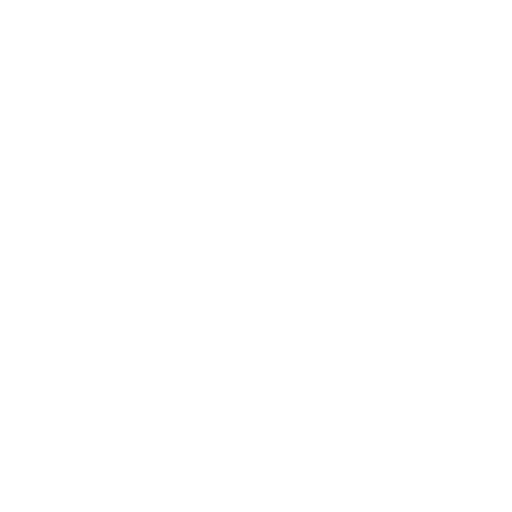
t = 0.00 s
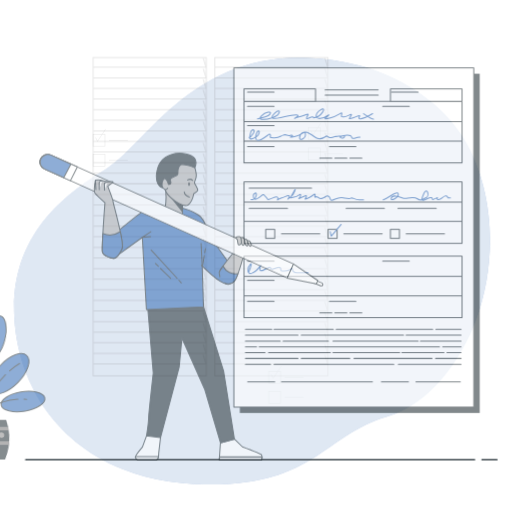
t = 1.27 s
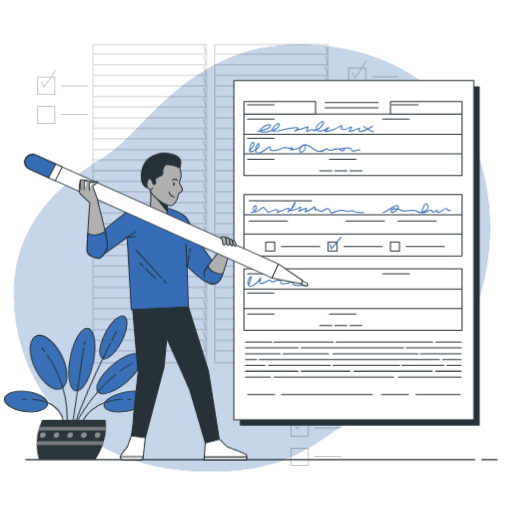
t = 2.03 s
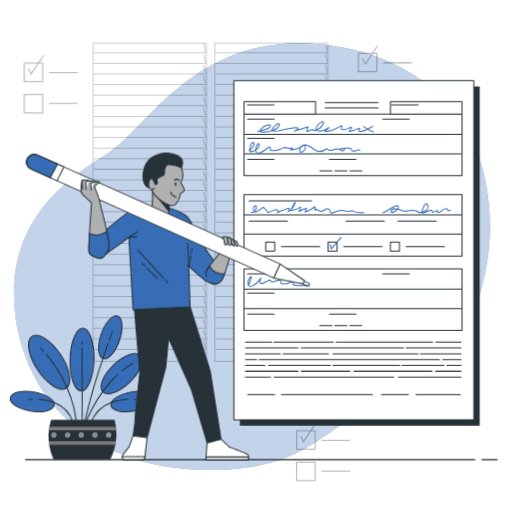
t = 3.56 s
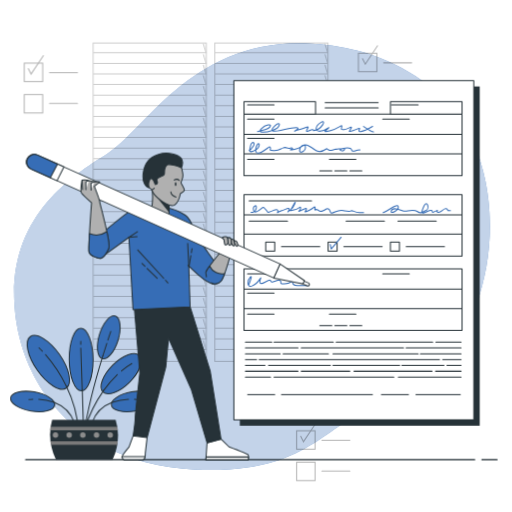
t = 4.58 s
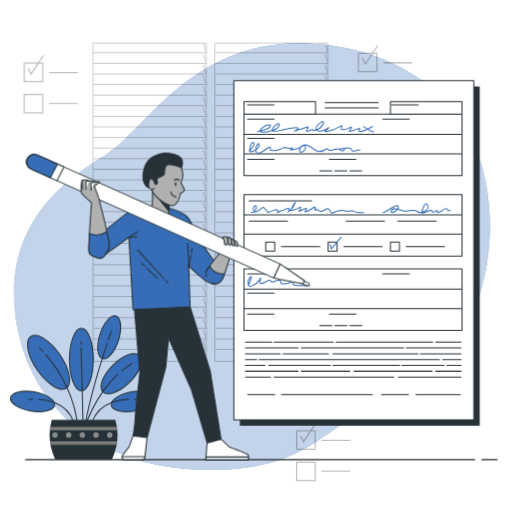
t = 5.60 s

The animated SVG that drew these frames (rendered in a browser with its animation timeline set to each time). Animation: 5 CSS @keyframes rules; one cycle of 5.60 s.

<svg class="animated" id="freepik_stories-fill-out" xmlns="http://www.w3.org/2000/svg" viewBox="0 0 500 500" version="1.1" xmlns:xlink="http://www.w3.org/1999/xlink" xmlns:svgjs="http://svgjs.com/svgjs"><style>svg#freepik_stories-fill-out:not(.animated) .animable {opacity: 0;}svg#freepik_stories-fill-out.animated #freepik--background-simple--inject-6 {animation: 3.2s 1 forwards cubic-bezier(.36,-0.01,.5,1.38) slideUp;animation-delay: 0s;}svg#freepik_stories-fill-out.animated #freepik--Graphics--inject-6 {animation: 2.7s 1 forwards cubic-bezier(.36,-0.01,.5,1.38) zoomIn;animation-delay: 0.5s;opacity: 0}svg#freepik_stories-fill-out.animated #freepik--Floor--inject-6 {animation: 1s 1 forwards cubic-bezier(.36,-0.01,.5,1.38) zoomIn;animation-delay: 0s;}svg#freepik_stories-fill-out.animated #freepik--Plant--inject-6 {animation: 5.1s 1 forwards cubic-bezier(.36,-0.01,.5,1.38) lightSpeedLeft;animation-delay: 0s;}svg#freepik_stories-fill-out.animated #freepik--Page--inject-6 {animation: 3.0s 1 forwards cubic-bezier(.36,-0.01,.5,1.38) slideDown;animation-delay: 0s;}svg#freepik_stories-fill-out.animated #freepik--Character--inject-6 {animation: 2.1s 1 forwards cubic-bezier(.36,-0.01,.5,1.38) slideRight;animation-delay: 0.4s;opacity: 0}            @keyframes slideUp {                0% {                    opacity: 0;                    transform: translateY(30px);                }                100% {                    opacity: 1;                    transform: inherit;                }            }                    @keyframes zoomIn {                0% {                    opacity: 0;                    transform: scale(0.5);                }                100% {                    opacity: 1;                    transform: scale(1);                }            }                    @keyframes lightSpeedLeft {              from {                transform: translate3d(-50%, 0, 0) skewX(20deg);                opacity: 0;              }              60% {                transform: skewX(-10deg);                opacity: 1;              }              80% {                transform: skewX(2deg);              }              to {                opacity: 1;                transform: translate3d(0, 0, 0);              }            }                    @keyframes slideDown {                0% {                    opacity: 0;                    transform: translateY(-30px);                }                100% {                    opacity: 1;                    transform: translateY(0);                }            }                    @keyframes slideRight {                0% {                    opacity: 0;                    transform: translateX(30px);                }                100% {                    opacity: 1;                    transform: translateX(0);                }            }        </style><g id="freepik--background-simple--inject-6" class="animable" style="transform-origin: 246.144px 250.431px;"><path d="M464.86,297.93c-14.73,39.43-44.81,82.11-87.14,94.75-64,19.1-71.6,70.65-186.16,65.87A231.55,231.55,0,0,1,142,451.29a194.41,194.41,0,0,1-23.29-7.75C51.8,416.43,16.89,356.77,14,294.35c-3.82-82.11,53.46-121.24,90.69-144.15S186.79,38.49,299.44,42.31a224.06,224.06,0,0,1,50.92,7.44c37.91,10.26,76.44,33,98.84,66.12q2.52,3.73,4.82,7.64C484,174.36,484.93,244.17,464.86,297.93Z" style="fill: rgb(54, 109, 182); transform-origin: 246.144px 250.526px;" id="elg6g3nqxhhhb" class="animable"></path><g id="elrumcu9jsm"><path d="M464.86,297.93c-14.73,39.43-44.81,82.11-87.14,94.75-64,19.1-71.6,70.65-186.16,65.87A231.55,231.55,0,0,1,142,451.29a194.41,194.41,0,0,1-23.29-7.75C51.8,416.43,16.89,356.77,14,294.35c-3.82-82.11,53.46-121.24,90.69-144.15S186.79,38.49,299.44,42.31a224.06,224.06,0,0,1,50.92,7.44c37.91,10.26,76.44,33,98.84,66.12q2.52,3.73,4.82,7.64C484,174.36,484.93,244.17,464.86,297.93Z" style="fill: rgb(255, 255, 255); opacity: 0.7; transform-origin: 246.144px 250.526px;" class="animable"></path></g><g id="elkkhcewhi9bn"><g style="opacity: 0.2; transform-origin: 146.24px 197.43px;" class="animable"><rect x="91" y="42" width="110.48" height="310.86" style="fill: none; stroke: rgb(0, 0, 0); stroke-linecap: round; stroke-miterlimit: 10; transform-origin: 146.24px 197.43px;" id="eltitjuygrs6g" class="animable"></rect><polyline points="91.59 51.45 201.26 51.45 198.68 42.91" style="fill: none; stroke: rgb(0, 0, 0); stroke-linecap: round; stroke-miterlimit: 10; transform-origin: 146.425px 47.18px;" id="el6m8hpykkuzs" class="animable"></polyline><polyline points="91.59 61.8 201.26 61.8 198.68 53.26" style="fill: none; stroke: rgb(0, 0, 0); stroke-linecap: round; stroke-miterlimit: 10; transform-origin: 146.425px 57.53px;" id="elzd8zjs3qlu" class="animable"></polyline><polyline points="91.59 72.15 201.26 72.15 198.68 63.6" style="fill: none; stroke: rgb(0, 0, 0); stroke-linecap: round; stroke-miterlimit: 10; transform-origin: 146.425px 67.875px;" id="elof8caj6yk7l" class="animable"></polyline><polyline points="91.59 82.5 201.26 82.5 198.68 73.95" style="fill: none; stroke: rgb(0, 0, 0); stroke-linecap: round; stroke-miterlimit: 10; transform-origin: 146.425px 78.225px;" id="el20o6p1hr3ip" class="animable"></polyline><polyline points="91.59 92.85 201.26 92.85 198.68 84.3" style="fill: none; stroke: rgb(0, 0, 0); stroke-linecap: round; stroke-miterlimit: 10; transform-origin: 146.425px 88.575px;" id="eldskeeal6lxr" class="animable"></polyline><polyline points="91.59 103.2 201.26 103.2 198.68 94.65" style="fill: none; stroke: rgb(0, 0, 0); stroke-linecap: round; stroke-miterlimit: 10; transform-origin: 146.425px 98.925px;" id="elnwu0253tsyk" class="animable"></polyline><polyline points="91.59 113.55 201.26 113.55 198.68 105" style="fill: none; stroke: rgb(0, 0, 0); stroke-linecap: round; stroke-miterlimit: 10; transform-origin: 146.425px 109.275px;" id="elf215figaz3" class="animable"></polyline><polyline points="91.59 123.9 201.26 123.9 198.68 115.35" style="fill: none; stroke: rgb(0, 0, 0); stroke-linecap: round; stroke-miterlimit: 10; transform-origin: 146.425px 119.625px;" id="el4g18wfqqca4" class="animable"></polyline><polyline points="91.59 134.25 201.26 134.25 198.68 125.7" style="fill: none; stroke: rgb(0, 0, 0); stroke-linecap: round; stroke-miterlimit: 10; transform-origin: 146.425px 129.975px;" id="elymoh7jpzfs" class="animable"></polyline><polyline points="91.59 144.6 201.26 144.6 198.68 136.05" style="fill: none; stroke: rgb(0, 0, 0); stroke-linecap: round; stroke-miterlimit: 10; transform-origin: 146.425px 140.325px;" id="elbkk0u6sqg5o" class="animable"></polyline><polyline points="91.59 154.95 201.26 154.95 198.68 146.4" style="fill: none; stroke: rgb(0, 0, 0); stroke-linecap: round; stroke-miterlimit: 10; transform-origin: 146.425px 150.675px;" id="elepigkajcw0j" class="animable"></polyline><polyline points="91.59 165.3 201.26 165.3 198.68 156.75" style="fill: none; stroke: rgb(0, 0, 0); stroke-linecap: round; stroke-miterlimit: 10; transform-origin: 146.425px 161.025px;" id="ellrdtmbf4wys" class="animable"></polyline><polyline points="91.59 175.65 201.26 175.65 198.68 167.1" style="fill: none; stroke: rgb(0, 0, 0); stroke-linecap: round; stroke-miterlimit: 10; transform-origin: 146.425px 171.375px;" id="elainhty0kyah" class="animable"></polyline><polyline points="91.59 186 201.26 186 198.68 177.45" style="fill: none; stroke: rgb(0, 0, 0); stroke-linecap: round; stroke-miterlimit: 10; transform-origin: 146.425px 181.725px;" id="eldlbxeocqs4" class="animable"></polyline><polyline points="91.59 196.34 201.26 196.34 198.68 187.8" style="fill: none; stroke: rgb(0, 0, 0); stroke-linecap: round; stroke-miterlimit: 10; transform-origin: 146.425px 192.07px;" id="el5m2ue86hlt3" class="animable"></polyline><polyline points="91.59 206.69 201.26 206.69 198.68 198.15" style="fill: none; stroke: rgb(0, 0, 0); stroke-linecap: round; stroke-miterlimit: 10; transform-origin: 146.425px 202.42px;" id="el5fk74t6p5es" class="animable"></polyline><polyline points="91.59 217.04 201.26 217.04 198.68 208.5" style="fill: none; stroke: rgb(0, 0, 0); stroke-linecap: round; stroke-miterlimit: 10; transform-origin: 146.425px 212.77px;" id="elzd8gx4fuid" class="animable"></polyline><polyline points="91.59 227.39 201.26 227.39 198.68 218.85" style="fill: none; stroke: rgb(0, 0, 0); stroke-linecap: round; stroke-miterlimit: 10; transform-origin: 146.425px 223.12px;" id="eljh2b8ewult" class="animable"></polyline><polyline points="91.59 237.74 201.26 237.74 198.68 229.2" style="fill: none; stroke: rgb(0, 0, 0); stroke-linecap: round; stroke-miterlimit: 10; transform-origin: 146.425px 233.47px;" id="elxhxenwkm0fc" class="animable"></polyline><polyline points="91.59 248.09 201.26 248.09 198.68 239.55" style="fill: none; stroke: rgb(0, 0, 0); stroke-linecap: round; stroke-miterlimit: 10; transform-origin: 146.425px 243.82px;" id="el5cl95zyndjm" class="animable"></polyline><polyline points="91.59 258.44 201.26 258.44 198.68 249.9" style="fill: none; stroke: rgb(0, 0, 0); stroke-linecap: round; stroke-miterlimit: 10; transform-origin: 146.425px 254.17px;" id="el5f73b7o5yx8" class="animable"></polyline><polyline points="91.59 268.79 201.26 268.79 198.68 260.25" style="fill: none; stroke: rgb(0, 0, 0); stroke-linecap: round; stroke-miterlimit: 10; transform-origin: 146.425px 264.52px;" id="el9ndzua8hank" class="animable"></polyline><polyline points="91.59 279.14 201.26 279.14 198.68 270.59" style="fill: none; stroke: rgb(0, 0, 0); stroke-linecap: round; stroke-miterlimit: 10; transform-origin: 146.425px 274.865px;" id="elpc97mydkuwe" class="animable"></polyline><polyline points="91.59 289.49 201.26 289.49 198.68 280.94" style="fill: none; stroke: rgb(0, 0, 0); stroke-linecap: round; stroke-miterlimit: 10; transform-origin: 146.425px 285.215px;" id="elc6ubzxw59d8" class="animable"></polyline><polyline points="91.59 299.84 201.26 299.84 198.68 291.29" style="fill: none; stroke: rgb(0, 0, 0); stroke-linecap: round; stroke-miterlimit: 10; transform-origin: 146.425px 295.565px;" id="el6s0d1h6g85l" class="animable"></polyline><polyline points="91.59 310.19 201.26 310.19 198.68 301.64" style="fill: none; stroke: rgb(0, 0, 0); stroke-linecap: round; stroke-miterlimit: 10; transform-origin: 146.425px 305.915px;" id="elvuvibn0jppr" class="animable"></polyline><polyline points="91.59 320.54 201.26 320.54 198.68 311.99" style="fill: none; stroke: rgb(0, 0, 0); stroke-linecap: round; stroke-miterlimit: 10; transform-origin: 146.425px 316.265px;" id="ele6vqig8rwur" class="animable"></polyline><polyline points="91.59 330.89 201.26 330.89 198.68 322.34" style="fill: none; stroke: rgb(0, 0, 0); stroke-linecap: round; stroke-miterlimit: 10; transform-origin: 146.425px 326.615px;" id="elu0859fww9p" class="animable"></polyline><polyline points="91.59 341.24 201.26 341.24 198.68 332.69" style="fill: none; stroke: rgb(0, 0, 0); stroke-linecap: round; stroke-miterlimit: 10; transform-origin: 146.425px 336.965px;" id="elpfgzz4s4qob" class="animable"></polyline></g></g><g id="eleitnfjbzbqr"><g style="opacity: 0.2; transform-origin: 265.04px 197.43px;" class="animable"><rect x="209.8" y="42" width="110.48" height="310.86" style="fill: none; stroke: rgb(0, 0, 0); stroke-linecap: round; stroke-miterlimit: 10; transform-origin: 265.04px 197.43px;" id="elwa0yly6530d" class="animable"></rect><polyline points="210.39 51.45 320.06 51.45 317.49 42.91" style="fill: none; stroke: rgb(0, 0, 0); stroke-linecap: round; stroke-miterlimit: 10; transform-origin: 265.225px 47.18px;" id="el1jgh64zm94f" class="animable"></polyline><polyline points="210.39 61.8 320.06 61.8 317.49 53.26" style="fill: none; stroke: rgb(0, 0, 0); stroke-linecap: round; stroke-miterlimit: 10; transform-origin: 265.225px 57.53px;" id="eldci6i8it1n5" class="animable"></polyline><polyline points="210.39 72.15 320.06 72.15 317.49 63.6" style="fill: none; stroke: rgb(0, 0, 0); stroke-linecap: round; stroke-miterlimit: 10; transform-origin: 265.225px 67.875px;" id="elskjpdq4bokb" class="animable"></polyline><polyline points="210.39 82.5 320.06 82.5 317.49 73.95" style="fill: none; stroke: rgb(0, 0, 0); stroke-linecap: round; stroke-miterlimit: 10; transform-origin: 265.225px 78.225px;" id="elz5w3h66tm2j" class="animable"></polyline><polyline points="210.39 92.85 320.06 92.85 317.49 84.3" style="fill: none; stroke: rgb(0, 0, 0); stroke-linecap: round; stroke-miterlimit: 10; transform-origin: 265.225px 88.575px;" id="el7uksuva1vsd" class="animable"></polyline><polyline points="210.39 103.2 320.06 103.2 317.49 94.65" style="fill: none; stroke: rgb(0, 0, 0); stroke-linecap: round; stroke-miterlimit: 10; transform-origin: 265.225px 98.925px;" id="eljanfg09msuo" class="animable"></polyline><polyline points="210.39 113.55 320.06 113.55 317.49 105" style="fill: none; stroke: rgb(0, 0, 0); stroke-linecap: round; stroke-miterlimit: 10; transform-origin: 265.225px 109.275px;" id="eljzbkaggdxue" class="animable"></polyline><polyline points="210.39 123.9 320.06 123.9 317.49 115.35" style="fill: none; stroke: rgb(0, 0, 0); stroke-linecap: round; stroke-miterlimit: 10; transform-origin: 265.225px 119.625px;" id="el9pgg297om3" class="animable"></polyline><polyline points="210.39 134.25 320.06 134.25 317.49 125.7" style="fill: none; stroke: rgb(0, 0, 0); stroke-linecap: round; stroke-miterlimit: 10; transform-origin: 265.225px 129.975px;" id="el2236uo1xhbw" class="animable"></polyline><polyline points="210.39 144.6 320.06 144.6 317.49 136.05" style="fill: none; stroke: rgb(0, 0, 0); stroke-linecap: round; stroke-miterlimit: 10; transform-origin: 265.225px 140.325px;" id="elehaofgntyfn" class="animable"></polyline><polyline points="210.39 154.95 320.06 154.95 317.49 146.4" style="fill: none; stroke: rgb(0, 0, 0); stroke-linecap: round; stroke-miterlimit: 10; transform-origin: 265.225px 150.675px;" id="el26qhkklq9st" class="animable"></polyline><polyline points="210.39 165.3 320.06 165.3 317.49 156.75" style="fill: none; stroke: rgb(0, 0, 0); stroke-linecap: round; stroke-miterlimit: 10; transform-origin: 265.225px 161.025px;" id="el6mu3ro760iy" class="animable"></polyline><polyline points="210.39 175.65 320.06 175.65 317.49 167.1" style="fill: none; stroke: rgb(0, 0, 0); stroke-linecap: round; stroke-miterlimit: 10; transform-origin: 265.225px 171.375px;" id="elu11nl4xk5v" class="animable"></polyline><polyline points="210.39 186 320.06 186 317.49 177.45" style="fill: none; stroke: rgb(0, 0, 0); stroke-linecap: round; stroke-miterlimit: 10; transform-origin: 265.225px 181.725px;" id="elt1nk3q4bdyi" class="animable"></polyline><polyline points="210.39 196.34 320.06 196.34 317.49 187.8" style="fill: none; stroke: rgb(0, 0, 0); stroke-linecap: round; stroke-miterlimit: 10; transform-origin: 265.225px 192.07px;" id="elc3zxrrlric" class="animable"></polyline><polyline points="210.39 206.69 320.06 206.69 317.49 198.15" style="fill: none; stroke: rgb(0, 0, 0); stroke-linecap: round; stroke-miterlimit: 10; transform-origin: 265.225px 202.42px;" id="el6i8oxuk16y" class="animable"></polyline><polyline points="210.39 217.04 320.06 217.04 317.49 208.5" style="fill: none; stroke: rgb(0, 0, 0); stroke-linecap: round; stroke-miterlimit: 10; transform-origin: 265.225px 212.77px;" id="ellf5ie38b1q" class="animable"></polyline><polyline points="210.39 227.39 320.06 227.39 317.49 218.85" style="fill: none; stroke: rgb(0, 0, 0); stroke-linecap: round; stroke-miterlimit: 10; transform-origin: 265.225px 223.12px;" id="elzbtmpxemsyf" class="animable"></polyline><polyline points="210.39 237.74 320.06 237.74 317.49 229.2" style="fill: none; stroke: rgb(0, 0, 0); stroke-linecap: round; stroke-miterlimit: 10; transform-origin: 265.225px 233.47px;" id="elhb0r3u06q9d" class="animable"></polyline><polyline points="210.39 248.09 320.06 248.09 317.49 239.55" style="fill: none; stroke: rgb(0, 0, 0); stroke-linecap: round; stroke-miterlimit: 10; transform-origin: 265.225px 243.82px;" id="elzh9riqz7b" class="animable"></polyline><polyline points="210.39 258.44 320.06 258.44 317.49 249.9" style="fill: none; stroke: rgb(0, 0, 0); stroke-linecap: round; stroke-miterlimit: 10; transform-origin: 265.225px 254.17px;" id="el69vxtttij2v" class="animable"></polyline><polyline points="210.39 268.79 320.06 268.79 317.49 260.25" style="fill: none; stroke: rgb(0, 0, 0); stroke-linecap: round; stroke-miterlimit: 10; transform-origin: 265.225px 264.52px;" id="eldwtegvau3me" class="animable"></polyline><polyline points="210.39 279.14 320.06 279.14 317.49 270.59" style="fill: none; stroke: rgb(0, 0, 0); stroke-linecap: round; stroke-miterlimit: 10; transform-origin: 265.225px 274.865px;" id="el34b5mvqxjqq" class="animable"></polyline><polyline points="210.39 289.49 320.06 289.49 317.49 280.94" style="fill: none; stroke: rgb(0, 0, 0); stroke-linecap: round; stroke-miterlimit: 10; transform-origin: 265.225px 285.215px;" id="eljs50y5m4lgo" class="animable"></polyline><polyline points="210.39 299.84 320.06 299.84 317.49 291.29" style="fill: none; stroke: rgb(0, 0, 0); stroke-linecap: round; stroke-miterlimit: 10; transform-origin: 265.225px 295.565px;" id="elptknf3jo7ap" class="animable"></polyline><polyline points="210.39 310.19 320.06 310.19 317.49 301.64" style="fill: none; stroke: rgb(0, 0, 0); stroke-linecap: round; stroke-miterlimit: 10; transform-origin: 265.225px 305.915px;" id="elatbp6ikmpvv" class="animable"></polyline><polyline points="210.39 320.54 320.06 320.54 317.49 311.99" style="fill: none; stroke: rgb(0, 0, 0); stroke-linecap: round; stroke-miterlimit: 10; transform-origin: 265.225px 316.265px;" id="ely1zovgdhpyq" class="animable"></polyline><polyline points="210.39 330.89 320.06 330.89 317.49 322.34" style="fill: none; stroke: rgb(0, 0, 0); stroke-linecap: round; stroke-miterlimit: 10; transform-origin: 265.225px 326.615px;" id="elfd5pqe3r83t" class="animable"></polyline><polyline points="210.39 341.24 320.06 341.24 317.49 332.69" style="fill: none; stroke: rgb(0, 0, 0); stroke-linecap: round; stroke-miterlimit: 10; transform-origin: 265.225px 336.965px;" id="el1dsjwgq452" class="animable"></polyline></g></g></g><g id="freepik--Graphics--inject-6" class="animable" style="transform-origin: 212.835px 257px;"><g id="elg3qr1l9pkqn"><g style="opacity: 0.3; transform-origin: 49.67px 82.33px;" class="animable"><rect x="23.67" y="61.67" width="18" height="18" style="fill: none; stroke: rgb(0, 0, 0); stroke-linecap: round; stroke-miterlimit: 10; transform-origin: 32.67px 70.67px;" id="el66q0mfkxh86" class="animable"></rect><rect x="23.67" y="92.33" width="18" height="18" style="fill: none; stroke: rgb(0, 0, 0); stroke-linecap: round; stroke-miterlimit: 10; transform-origin: 32.67px 101.33px;" id="elk1bmjnw53rn" class="animable"></rect><line x1="48.33" y1="71" x2="75.67" y2="71" style="fill: none; stroke: rgb(0, 0, 0); stroke-linecap: round; stroke-miterlimit: 10; transform-origin: 62px 71px;" id="elr035t2qalu" class="animable"></line><line x1="48.33" y1="101" x2="75.67" y2="101" style="fill: none; stroke: rgb(0, 0, 0); stroke-linecap: round; stroke-miterlimit: 10; transform-origin: 62px 101px;" id="elgop0hw8kztp" class="animable"></line><polyline points="27.67 67 30.33 72.33 42.33 54.33" style="fill: none; stroke: rgb(0, 0, 0); stroke-linecap: round; stroke-miterlimit: 10; transform-origin: 35px 63.33px;" id="el1f5q4lzff7r" class="animable"></polyline></g></g><g id="el20ab5i5778o"><g style="opacity: 0.3; transform-origin: 315.67px 441.33px;" class="animable"><rect x="289.67" y="420.67" width="18" height="18" style="fill: none; stroke: rgb(0, 0, 0); stroke-linecap: round; stroke-miterlimit: 10; transform-origin: 298.67px 429.67px;" id="eljh8vjkinvq" class="animable"></rect><rect x="289.67" y="451.33" width="18" height="18" style="fill: none; stroke: rgb(0, 0, 0); stroke-linecap: round; stroke-miterlimit: 10; transform-origin: 298.67px 460.33px;" id="elmsfvoxcc0fk" class="animable"></rect><line x1="314.33" y1="430" x2="341.67" y2="430" style="fill: none; stroke: rgb(0, 0, 0); stroke-linecap: round; stroke-miterlimit: 10; transform-origin: 328px 430px;" id="elhkuzxrehown" class="animable"></line><line x1="314.33" y1="460" x2="341.67" y2="460" style="fill: none; stroke: rgb(0, 0, 0); stroke-linecap: round; stroke-miterlimit: 10; transform-origin: 328px 460px;" id="elzm6r8j22vm" class="animable"></line><polyline points="293.67 426 296.33 431.33 308.33 413.33" style="fill: none; stroke: rgb(0, 0, 0); stroke-linecap: round; stroke-miterlimit: 10; transform-origin: 301px 422.33px;" id="elf0isvogfnlq" class="animable"></polyline></g></g><g id="elwn0luschahq"><g style="opacity: 0.3; transform-origin: 376px 72.67px;" class="animable"><rect x="350" y="52" width="18" height="18" style="fill: none; stroke: rgb(0, 0, 0); stroke-linecap: round; stroke-miterlimit: 10; transform-origin: 359px 61px;" id="elnwzn5yjtbmb" class="animable"></rect><rect x="350" y="82.67" width="18" height="18" style="fill: none; stroke: rgb(0, 0, 0); stroke-linecap: round; stroke-miterlimit: 10; transform-origin: 359px 91.67px;" id="elnmzxb6nuou" class="animable"></rect><line x1="374.67" y1="61.33" x2="402" y2="61.33" style="fill: none; stroke: rgb(0, 0, 0); stroke-linecap: round; stroke-miterlimit: 10; transform-origin: 388.335px 61.33px;" id="elyh384n7laoh" class="animable"></line><line x1="374.67" y1="91.33" x2="402" y2="91.33" style="fill: none; stroke: rgb(0, 0, 0); stroke-linecap: round; stroke-miterlimit: 10; transform-origin: 388.335px 91.33px;" id="el57kwhhmujiv" class="animable"></line><polyline points="354 57.33 356.67 62.67 368.67 44.67" style="fill: none; stroke: rgb(0, 0, 0); stroke-linecap: round; stroke-miterlimit: 10; transform-origin: 361.335px 53.67px;" id="elfdzex6fmiqf" class="animable"></polyline></g></g></g><g id="freepik--Floor--inject-6" class="animable" style="transform-origin: 255.2px 448.86px;"><line x1="470.52" y1="448.86" x2="485.4" y2="448.86" style="fill: none; stroke: rgb(38, 50, 56); stroke-linecap: round; stroke-linejoin: round; transform-origin: 477.96px 448.86px;" id="el39p04133nie" class="animable"></line><line x1="25" y1="448.86" x2="463.59" y2="448.86" style="fill: none; stroke: rgb(38, 50, 56); stroke-linecap: round; stroke-linejoin: round; transform-origin: 244.295px 448.86px;" id="elop6ubkovnnl" class="animable"></line></g><g id="freepik--Plant--inject-6" class="animable" style="transform-origin: 80.965px 377.311px;"><ellipse cx="79.51" cy="351.2" rx="11.65" ry="30.55" style="fill: rgb(54, 109, 182); stroke: rgb(38, 50, 56); stroke-miterlimit: 10; transform-origin: 79.51px 351.2px;" id="elulhtd1dfgn" class="animable"></ellipse><g id="elbluit457aos"><ellipse cx="106.67" cy="329.49" rx="21.77" ry="9.48" style="fill: rgb(54, 109, 182); stroke: rgb(38, 50, 56); stroke-miterlimit: 10; transform-origin: 106.67px 329.49px; transform: rotate(-72.37deg);" class="animable"></ellipse></g><path d="M30.24,401.46c-11.86-2-20.76-7.82-19.88-13s11.19-7.72,23-5.71,20.76,7.82,19.89,13S42.09,403.46,30.24,401.46Z" style="fill: rgb(54, 109, 182); stroke: rgb(38, 50, 56); stroke-miterlimit: 10; transform-origin: 31.8042px 392.103px;" id="elz9fe1p5nben" class="animable"></path><g id="ell2mn5oabeh9"><ellipse cx="118.46" cy="364.94" rx="25.25" ry="11.65" style="fill: rgb(54, 109, 182); stroke: rgb(38, 50, 56); stroke-miterlimit: 10; transform-origin: 118.46px 364.94px; transform: rotate(-44.76deg);" class="animable"></ellipse></g><path d="M58.43,346.28C68,360.17,70.86,374.82,64.81,379s-18.73-3.71-28.3-17.6-12.43-28.53-6.38-32.71S48.86,332.39,58.43,346.28Z" style="fill: rgb(54, 109, 182); stroke: rgb(38, 50, 56); stroke-miterlimit: 10; transform-origin: 47.47px 353.845px;" id="el2lr3qm98s9l" class="animable"></path><line x1="80.33" y1="380.22" x2="81.23" y2="422.22" style="fill: none; stroke: rgb(38, 50, 56); stroke-linecap: round; stroke-miterlimit: 10; transform-origin: 80.78px 401.22px;" id="elrl8f39potk" class="animable"></line><line x1="79.24" y1="339.84" x2="80.33" y2="380.22" style="fill: none; stroke: rgb(38, 50, 56); stroke-linecap: round; stroke-miterlimit: 10; transform-origin: 79.785px 360.03px;" id="eloqraxwdv2rd" class="animable"></line><line x1="79.32" y1="333.25" x2="79.24" y2="336.34" style="fill: none; stroke: rgb(38, 50, 56); stroke-linecap: round; stroke-miterlimit: 10; transform-origin: 79.28px 334.795px;" id="elsbwajf9653m" class="animable"></line><path d="M64.76,377a117.35,117.35,0,0,1,11.51,44.08" style="fill: none; stroke: rgb(38, 50, 56); stroke-linecap: round; stroke-miterlimit: 10; transform-origin: 70.515px 399.04px;" id="elpo67ngr2e7" class="animable"></path><path d="M44.76,346.4a138,138,0,0,1,20,30.6" style="fill: none; stroke: rgb(38, 50, 56); stroke-linecap: round; stroke-miterlimit: 10; transform-origin: 54.76px 361.7px;" id="elzqc46cbf6pq" class="animable"></path><path d="M38.46,339.74s1.21,1.1,3.19,3.21" style="fill: none; stroke: rgb(38, 50, 56); stroke-linecap: round; stroke-miterlimit: 10; transform-origin: 40.055px 341.345px;" id="eltewj5dwvtrs" class="animable"></path><path d="M101.26,381.32a137.61,137.61,0,0,0-18.88,37.47" style="fill: none; stroke: rgb(38, 50, 56); stroke-linecap: round; stroke-miterlimit: 10; transform-origin: 91.82px 400.055px;" id="elum01f2x3bmb" class="animable"></path><path d="M114.66,365.92a109.65,109.65,0,0,0-13.4,15.4" style="fill: none; stroke: rgb(38, 50, 56); stroke-linecap: round; stroke-miterlimit: 10; transform-origin: 107.96px 373.62px;" id="elz8pgw7sflxj" class="animable"></path><path d="M129,355a60.51,60.51,0,0,0-10.2,7.23" style="fill: none; stroke: rgb(38, 50, 56); stroke-linecap: round; stroke-miterlimit: 10; transform-origin: 123.9px 358.615px;" id="el0c88p92oif4w" class="animable"></path><path d="M100.77,347.4c-6.46,20.3-15.12,50.31-19.16,76.35" style="fill: none; stroke: rgb(38, 50, 56); stroke-linecap: round; stroke-miterlimit: 10; transform-origin: 91.19px 385.575px;" id="eluzvwcmun4r" class="animable"></path><path d="M104.7,335.35c-1.15,3.43-2.49,7.49-3.93,12" style="fill: none; stroke: rgb(38, 50, 56); stroke-linecap: round; stroke-miterlimit: 10; transform-origin: 102.735px 341.35px;" id="elsfxoqcekaa9" class="animable"></path><path d="M108.72,323.7s-1.12,3.11-2.94,8.44" style="fill: none; stroke: rgb(38, 50, 56); stroke-linecap: round; stroke-miterlimit: 10; transform-origin: 107.25px 327.92px;" id="elypemo2crb8q" class="animable"></path><path d="M52.69,392.94c8.06,3.05,15.93,8.95,19.76,20.12" style="fill: none; stroke: rgb(38, 50, 56); stroke-linecap: round; stroke-miterlimit: 10; transform-origin: 62.57px 403px;" id="elizseuzhfms" class="animable"></path><path d="M37.8,389.91a50.55,50.55,0,0,1,14.89,3" style="fill: none; stroke: rgb(38, 50, 56); stroke-linecap: round; stroke-miterlimit: 10; transform-origin: 45.245px 391.41px;" id="elookumv6f92e" class="animable"></path><path d="M28.15,390.15s1.44-.21,3.8-.3" style="fill: none; stroke: rgb(38, 50, 56); stroke-linecap: round; stroke-miterlimit: 10; transform-origin: 30.05px 390px;" id="elzzlckn8hvu" class="animable"></path><path d="M131.69,401.46c11.86-2,20.76-7.82,19.88-13s-11.19-7.72-23-5.71-20.76,7.82-19.89,13S119.84,403.46,131.69,401.46Z" style="fill: rgb(54, 109, 182); stroke: rgb(38, 50, 56); stroke-miterlimit: 10; transform-origin: 130.126px 392.103px;" id="elv29epclco" class="animable"></path><path d="M109.5,392.84c-8.15,3-16.15,8.93-20,20.22" style="fill: none; stroke: rgb(38, 50, 56); stroke-linecap: round; stroke-miterlimit: 10; transform-origin: 99.5px 402.95px;" id="eld5a9pog42kv" class="animable"></path><path d="M125.38,389.85a51.62,51.62,0,0,0-15.88,3" style="fill: none; stroke: rgb(38, 50, 56); stroke-linecap: round; stroke-miterlimit: 10; transform-origin: 117.44px 391.35px;" id="el1z0xqdx9esz" class="animable"></path><path d="M133.78,390.15s-.94-.14-2.57-.24" style="fill: none; stroke: rgb(38, 50, 56); stroke-linecap: round; stroke-miterlimit: 10; transform-origin: 132.495px 390.03px;" id="el0bhyo6q2iew" class="animable"></path><path d="M109.33,448.75a56.62,56.62,0,0,0,5.5-24,49.55,49.55,0,0,0-2.2-14.71h-62a49.55,49.55,0,0,0-2.2,14.71,56.48,56.48,0,0,0,5.51,24Z" style="fill: rgb(38, 50, 56); transform-origin: 81.63px 429.395px;" id="elkbmys0v5nk8" class="animable"></path><path d="M49,416.88c-.18,1.13-.31,2.27-.41,3.43h66.05c-.1-1.16-.24-2.3-.42-3.43Z" style="fill: rgb(122, 122, 122); transform-origin: 81.615px 418.595px;" id="elhk1p9mmpd54" class="animable"></path><path d="M113.93,434.44c.21-1.14.39-2.28.53-3.43H48.77c.13,1.15.31,2.29.52,3.43Z" style="fill: rgb(122, 122, 122); transform-origin: 81.615px 432.725px;" id="el3z0b0ziiu1e" class="animable"></path><path d="M56.41,424.9a2.68,2.68,0,1,1-2.67-2.68A2.68,2.68,0,0,1,56.41,424.9Z" style="fill: rgb(140, 140, 140); transform-origin: 53.73px 424.9px;" id="elgaetsfp22im" class="animable"></path><path d="M69.77,424.9a2.67,2.67,0,1,1-2.67-2.68A2.67,2.67,0,0,1,69.77,424.9Z" style="fill: rgb(140, 140, 140); transform-origin: 67.1px 424.89px;" id="elv4cgs4vu1ac" class="animable"></path><path d="M83.14,424.9a2.68,2.68,0,1,1-2.67-2.68A2.68,2.68,0,0,1,83.14,424.9Z" style="fill: rgb(140, 140, 140); transform-origin: 80.46px 424.9px;" id="elv650r41hek" class="animable"></path><path d="M96.5,424.9a2.67,2.67,0,1,1-2.67-2.68A2.67,2.67,0,0,1,96.5,424.9Z" style="fill: rgb(140, 140, 140); transform-origin: 93.83px 424.89px;" id="el7d2u448xt0j" class="animable"></path><path d="M109.87,424.9a2.68,2.68,0,1,1-2.67-2.68A2.68,2.68,0,0,1,109.87,424.9Z" style="fill: rgb(140, 140, 140); transform-origin: 107.19px 424.9px;" id="els5eyyqwagib" class="animable"></path></g><g id="freepik--Page--inject-6" class="animable" style="transform-origin: 348.405px 247.205px;"><rect x="234.16" y="84.46" width="234.28" height="331.28" style="fill: rgb(38, 50, 56); transform-origin: 351.3px 250.1px;" id="el497dbj8vv05" class="animable"></rect><rect x="228.37" y="78.67" width="234.28" height="331.28" style="fill: rgb(255, 255, 255); stroke: rgb(38, 50, 56); stroke-linecap: round; stroke-linejoin: round; transform-origin: 345.51px 244.31px;" id="eleh3ugd3j65b" class="animable"></rect><rect x="238.24" y="111.55" width="212.91" height="60.01" style="fill: rgb(255, 255, 255); stroke: rgb(38, 50, 56); stroke-linecap: round; stroke-linejoin: round; transform-origin: 344.695px 141.555px;" id="el8m2g380a13i" class="animable"></rect><rect x="238.24" y="99.22" width="69.87" height="12.33" style="fill: rgb(255, 255, 255); stroke: rgb(38, 50, 56); stroke-linecap: round; stroke-linejoin: round; transform-origin: 273.175px 105.385px;" id="el7psz4tp17wc" class="animable"></rect><rect x="381.27" y="99.22" width="69.87" height="12.33" style="fill: rgb(255, 255, 255); stroke: rgb(38, 50, 56); stroke-linecap: round; stroke-linejoin: round; transform-origin: 416.205px 105.385px;" id="elrfiuyja3e3h" class="animable"></rect><line x1="238.24" y1="131.28" x2="451.15" y2="131.28" style="fill: none; stroke: rgb(38, 50, 56); stroke-linecap: round; stroke-linejoin: round; transform-origin: 344.695px 131.28px;" id="elhksloia70p" class="animable"></line><line x1="238.24" y1="150.19" x2="451.15" y2="150.19" style="fill: none; stroke: rgb(38, 50, 56); stroke-linecap: round; stroke-linejoin: round; transform-origin: 344.695px 150.19px;" id="elrrkq7chnron" class="animable"></line><rect x="238.24" y="190.04" width="212.91" height="60.01" style="fill: rgb(255, 255, 255); stroke: rgb(38, 50, 56); stroke-linecap: round; stroke-linejoin: round; transform-origin: 344.695px 220.045px;" id="eln0wc8t5f5zj" class="animable"></rect><line x1="238.24" y1="209.77" x2="451.15" y2="209.77" style="fill: none; stroke: rgb(38, 50, 56); stroke-linecap: round; stroke-linejoin: round; transform-origin: 344.695px 209.77px;" id="elntxe0oysfp9" class="animable"></line><line x1="238.24" y1="228.68" x2="451.15" y2="228.68" style="fill: none; stroke: rgb(38, 50, 56); stroke-linecap: round; stroke-linejoin: round; transform-origin: 344.695px 228.68px;" id="elfw7giamlvek" class="animable"></line><line x1="241.71" y1="116.37" x2="267.6" y2="116.37" style="fill: none; stroke: rgb(38, 50, 56); stroke-linecap: round; stroke-linejoin: round; transform-origin: 254.655px 116.37px;" id="elxpvslzx7hvs" class="animable"></line><line x1="373.75" y1="116.37" x2="399.64" y2="116.37" style="fill: none; stroke: rgb(38, 50, 56); stroke-linecap: round; stroke-linejoin: round; transform-origin: 386.695px 116.37px;" id="elwpbhta9lg1s" class="animable"></line><line x1="241.71" y1="102.33" x2="267.6" y2="102.33" style="fill: none; stroke: rgb(38, 50, 56); stroke-linecap: round; stroke-linejoin: round; transform-origin: 254.655px 102.33px;" id="el5yn1dp9p6v8" class="animable"></line><line x1="382.36" y1="102.33" x2="408.25" y2="102.33" style="fill: none; stroke: rgb(38, 50, 56); stroke-linecap: round; stroke-linejoin: round; transform-origin: 395.305px 102.33px;" id="elfbx9i0jvec" class="animable"></line><line x1="241.71" y1="135.08" x2="267.6" y2="135.08" style="fill: none; stroke: rgb(38, 50, 56); stroke-linecap: round; stroke-linejoin: round; transform-origin: 254.655px 135.08px;" id="el2r4myrodfdv" class="animable"></line><line x1="241.71" y1="155.66" x2="267.6" y2="155.66" style="fill: none; stroke: rgb(38, 50, 56); stroke-linecap: round; stroke-linejoin: round; transform-origin: 254.655px 155.66px;" id="elwuex34d78w" class="animable"></line><line x1="321.67" y1="155.66" x2="347.55" y2="155.66" style="fill: none; stroke: rgb(38, 50, 56); stroke-linecap: round; stroke-linejoin: round; transform-origin: 334.61px 155.66px;" id="elvitrmnc188l" class="animable"></line><line x1="317.5" y1="100.15" x2="369.27" y2="100.15" style="fill: none; stroke: rgb(38, 50, 56); stroke-linecap: round; stroke-linejoin: round; transform-origin: 343.385px 100.15px;" id="elohmm8cpf8za" class="animable"></line><line x1="317.5" y1="105.45" x2="369.27" y2="105.45" style="fill: none; stroke: rgb(38, 50, 56); stroke-linecap: round; stroke-linejoin: round; transform-origin: 343.385px 105.45px;" id="elxqkfw7lkyw" class="animable"></line><line x1="312.28" y1="166.85" x2="324.02" y2="166.85" style="fill: none; stroke: rgb(38, 50, 56); stroke-linecap: round; stroke-linejoin: round; transform-origin: 318.15px 166.85px;" id="elk4pe30ugem" class="animable"></line><line x1="326.95" y1="166.85" x2="338.69" y2="166.85" style="fill: none; stroke: rgb(38, 50, 56); stroke-linecap: round; stroke-linejoin: round; transform-origin: 332.82px 166.85px;" id="elb0llyhyeh85" class="animable"></line><line x1="341.62" y1="166.85" x2="353.36" y2="166.85" style="fill: none; stroke: rgb(38, 50, 56); stroke-linecap: round; stroke-linejoin: round; transform-origin: 347.49px 166.85px;" id="el4uexivk75rb" class="animable"></line><rect x="238.24" y="262.66" width="212.91" height="60.01" style="fill: rgb(255, 255, 255); stroke: rgb(38, 50, 56); stroke-linecap: round; stroke-linejoin: round; transform-origin: 344.695px 292.665px;" id="el8jvw3wzui22" class="animable"></rect><path d="M242.91,278.1s4-9.9,1.58-7.53-4.36,10.7,1.58,8.72,9.9-10.7,8.32-7.13-.79,6.33,4,3.56,5.54-2.77,5.94-1.19,1.58,1.19,5.94-.39,4,1.19,4,2.37,5.55.8,7.53,0,3.56-3.16,4-.39,4.35,2.77,4.35,2.77h10.69" style="fill: none; stroke: rgb(54, 109, 182); stroke-linecap: round; stroke-linejoin: round; transform-origin: 271.492px 274.898px;" id="elqf6gw8jw9fn" class="animable"></path><line x1="238.24" y1="282.39" x2="451.15" y2="282.39" style="fill: none; stroke: rgb(38, 50, 56); stroke-linecap: round; stroke-linejoin: round; transform-origin: 344.695px 282.39px;" id="elidluhs0nxl" class="animable"></line><line x1="238.24" y1="301.3" x2="451.15" y2="301.3" style="fill: none; stroke: rgb(38, 50, 56); stroke-linecap: round; stroke-linejoin: round; transform-origin: 344.695px 301.3px;" id="elh05nnpu4dc" class="animable"></line><line x1="241.71" y1="267.48" x2="267.6" y2="267.48" style="fill: none; stroke: rgb(38, 50, 56); stroke-linecap: round; stroke-linejoin: round; transform-origin: 254.655px 267.48px;" id="elu6b8xfnzb5" class="animable"></line><line x1="373.75" y1="267.48" x2="399.64" y2="267.48" style="fill: none; stroke: rgb(38, 50, 56); stroke-linecap: round; stroke-linejoin: round; transform-origin: 386.695px 267.48px;" id="elo6busf3svwf" class="animable"></line><line x1="241.71" y1="286.19" x2="267.6" y2="286.19" style="fill: none; stroke: rgb(38, 50, 56); stroke-linecap: round; stroke-linejoin: round; transform-origin: 254.655px 286.19px;" id="elambjw4e18dr" class="animable"></line><line x1="241.71" y1="306.77" x2="267.6" y2="306.77" style="fill: none; stroke: rgb(38, 50, 56); stroke-linecap: round; stroke-linejoin: round; transform-origin: 254.655px 306.77px;" id="elnenyswyxu2" class="animable"></line><line x1="321.67" y1="306.77" x2="347.55" y2="306.77" style="fill: none; stroke: rgb(38, 50, 56); stroke-linecap: round; stroke-linejoin: round; transform-origin: 334.61px 306.77px;" id="elst8jzha8ki9" class="animable"></line><line x1="312.28" y1="317.96" x2="324.02" y2="317.96" style="fill: none; stroke: rgb(38, 50, 56); stroke-linecap: round; stroke-linejoin: round; transform-origin: 318.15px 317.96px;" id="elqu6h23lsezf" class="animable"></line><line x1="326.95" y1="317.96" x2="338.69" y2="317.96" style="fill: none; stroke: rgb(38, 50, 56); stroke-linecap: round; stroke-linejoin: round; transform-origin: 332.82px 317.96px;" id="elrnb5td25xzd" class="animable"></line><line x1="341.62" y1="317.96" x2="353.36" y2="317.96" style="fill: none; stroke: rgb(38, 50, 56); stroke-linecap: round; stroke-linejoin: round; transform-origin: 347.49px 317.96px;" id="el8qtyuphusdj" class="animable"></line><line x1="243.33" y1="196.19" x2="304.21" y2="196.19" style="fill: none; stroke: rgb(38, 50, 56); stroke-linecap: round; stroke-linejoin: round; transform-origin: 273.77px 196.19px;" id="ell46j9hr9h7" class="animable"></line><line x1="243.33" y1="215.99" x2="280.74" y2="215.99" style="fill: none; stroke: rgb(38, 50, 56); stroke-linecap: round; stroke-linejoin: round; transform-origin: 262.035px 215.99px;" id="eliuugxauab6" class="animable"></line><line x1="337.95" y1="215.99" x2="375.36" y2="215.99" style="fill: none; stroke: rgb(38, 50, 56); stroke-linecap: round; stroke-linejoin: round; transform-origin: 356.655px 215.99px;" id="elf5pmkuv5gl4" class="animable"></line><line x1="396.64" y1="240.94" x2="434.05" y2="240.94" style="fill: none; stroke: rgb(38, 50, 56); stroke-linecap: round; stroke-linejoin: round; transform-origin: 415.345px 240.94px;" id="el3x77dznhlmx" class="animable"></line><line x1="388.57" y1="215.99" x2="425.98" y2="215.99" style="fill: none; stroke: rgb(38, 50, 56); stroke-linecap: round; stroke-linejoin: round; transform-origin: 407.275px 215.99px;" id="el94jy3f22vdi" class="animable"></line><rect x="381.23" y="236.53" width="8.8" height="8.8" style="fill: none; stroke: rgb(38, 50, 56); stroke-linecap: round; stroke-linejoin: round; transform-origin: 385.63px 240.93px;" id="el0788fqh7f02p" class="animable"></rect><line x1="335.75" y1="240.94" x2="373.16" y2="240.94" style="fill: none; stroke: rgb(38, 50, 56); stroke-linecap: round; stroke-linejoin: round; transform-origin: 354.455px 240.94px;" id="el4h4izukusrv" class="animable"></line><rect x="320.35" y="236.53" width="8.8" height="8.8" style="fill: none; stroke: rgb(38, 50, 56); stroke-linecap: round; stroke-linejoin: round; transform-origin: 324.75px 240.93px;" id="el171w5cjg73n" class="animable"></rect><line x1="274.87" y1="240.94" x2="312.28" y2="240.94" style="fill: none; stroke: rgb(38, 50, 56); stroke-linecap: round; stroke-linejoin: round; transform-origin: 293.575px 240.94px;" id="elbc26xhnj37" class="animable"></line><rect x="259.46" y="236.53" width="8.8" height="8.8" style="fill: none; stroke: rgb(38, 50, 56); stroke-linecap: round; stroke-linejoin: round; transform-origin: 263.86px 240.93px;" id="elop1vqv8urvg" class="animable"></rect><line x1="425.65" y1="334.09" x2="450.18" y2="334.09" style="fill: none; stroke: rgb(38, 50, 56); stroke-linecap: round; stroke-linejoin: round; transform-origin: 437.915px 334.09px;" id="elwrq6uwjejbr" class="animable"></line><line x1="328.29" y1="334.09" x2="422.49" y2="334.09" style="fill: none; stroke: rgb(38, 50, 56); stroke-linecap: round; stroke-linejoin: round; transform-origin: 375.39px 334.09px;" id="el6v2hfuk7ehn" class="animable"></line><line x1="267.6" y1="334.09" x2="325.45" y2="334.09" style="fill: none; stroke: rgb(38, 50, 56); stroke-linecap: round; stroke-linejoin: round; transform-origin: 296.525px 334.09px;" id="elfwhfjqmp0vk" class="animable"></line><line x1="239.66" y1="334.09" x2="265.38" y2="334.09" style="fill: none; stroke: rgb(38, 50, 56); stroke-linecap: round; stroke-linejoin: round; transform-origin: 252.52px 334.09px;" id="elw0ogmq2wex" class="animable"></line><line x1="396.57" y1="339.78" x2="450.18" y2="339.78" style="fill: none; stroke: rgb(38, 50, 56); stroke-linecap: round; stroke-linejoin: round; transform-origin: 423.375px 339.78px;" id="el5s3nqg93bgi" class="animable"></line><line x1="294.15" y1="339.78" x2="394.04" y2="339.78" style="fill: none; stroke: rgb(38, 50, 56); stroke-linecap: round; stroke-linejoin: round; transform-origin: 344.095px 339.78px;" id="elsvzo6ultym" class="animable"></line><line x1="239.66" y1="339.78" x2="290.99" y2="339.78" style="fill: none; stroke: rgb(38, 50, 56); stroke-linecap: round; stroke-linejoin: round; transform-origin: 265.325px 339.78px;" id="elay9uniwnly" class="animable"></line><line x1="410.48" y1="345.47" x2="450.18" y2="345.47" style="fill: none; stroke: rgb(38, 50, 56); stroke-linecap: round; stroke-linejoin: round; transform-origin: 430.33px 345.47px;" id="elu2e5mqgqnyl" class="animable"></line><line x1="325.13" y1="345.47" x2="408.27" y2="345.47" style="fill: none; stroke: rgb(38, 50, 56); stroke-linecap: round; stroke-linejoin: round; transform-origin: 366.7px 345.47px;" id="elhi5kajyq9i5" class="animable"></line><line x1="276.45" y1="345.47" x2="320.7" y2="345.47" style="fill: none; stroke: rgb(38, 50, 56); stroke-linecap: round; stroke-linejoin: round; transform-origin: 298.575px 345.47px;" id="el07aas5o8t5gf" class="animable"></line><line x1="239.66" y1="345.47" x2="273.6" y2="345.47" style="fill: none; stroke: rgb(38, 50, 56); stroke-linecap: round; stroke-linejoin: round; transform-origin: 256.63px 345.47px;" id="elngay451p3k" class="animable"></line><line x1="432.29" y1="351.16" x2="450.18" y2="351.16" style="fill: none; stroke: rgb(38, 50, 56); stroke-linecap: round; stroke-linejoin: round; transform-origin: 441.235px 351.16px;" id="elw61p03vjkz" class="animable"></line><line x1="253.05" y1="351.16" x2="429.13" y2="351.16" style="fill: none; stroke: rgb(38, 50, 56); stroke-linecap: round; stroke-linejoin: round; transform-origin: 341.09px 351.16px;" id="el2pwu6n62bp5" class="animable"></line><line x1="239.66" y1="351.16" x2="250.53" y2="351.16" style="fill: none; stroke: rgb(38, 50, 56); stroke-linecap: round; stroke-linejoin: round; transform-origin: 245.095px 351.16px;" id="elklnjz5w75t" class="animable"></line><line x1="436.4" y1="356.85" x2="450.18" y2="356.85" style="fill: none; stroke: rgb(38, 50, 56); stroke-linecap: round; stroke-linejoin: round; transform-origin: 443.29px 356.85px;" id="elfxqm1ea8hh" class="animable"></line><line x1="392.46" y1="356.85" x2="433.56" y2="356.85" style="fill: none; stroke: rgb(38, 50, 56); stroke-linecap: round; stroke-linejoin: round; transform-origin: 413.01px 356.85px;" id="elha5sjtddapa" class="animable"></line><line x1="325.13" y1="356.85" x2="390.25" y2="356.85" style="fill: none; stroke: rgb(38, 50, 56); stroke-linecap: round; stroke-linejoin: round; transform-origin: 357.69px 356.85px;" id="elimwusxxzft" class="animable"></line><line x1="262.22" y1="356.85" x2="322.6" y2="356.85" style="fill: none; stroke: rgb(38, 50, 56); stroke-linecap: round; stroke-linejoin: round; transform-origin: 292.41px 356.85px;" id="eld92bv45y6h7" class="animable"></line><line x1="239.66" y1="356.85" x2="258.74" y2="356.85" style="fill: none; stroke: rgb(38, 50, 56); stroke-linecap: round; stroke-linejoin: round; transform-origin: 249.2px 356.85px;" id="elh65pi70y4ei" class="animable"></line><line x1="425.34" y1="362.54" x2="450.18" y2="362.54" style="fill: none; stroke: rgb(38, 50, 56); stroke-linecap: round; stroke-linejoin: round; transform-origin: 437.76px 362.54px;" id="el0723cgnr5zlp" class="animable"></line><line x1="345.68" y1="362.54" x2="421.86" y2="362.54" style="fill: none; stroke: rgb(38, 50, 56); stroke-linecap: round; stroke-linejoin: round; transform-origin: 383.77px 362.54px;" id="el430o6j2xi8l" class="animable"></line><line x1="294.15" y1="362.54" x2="341.57" y2="362.54" style="fill: none; stroke: rgb(38, 50, 56); stroke-linecap: round; stroke-linejoin: round; transform-origin: 317.86px 362.54px;" id="elclw7q48zar4" class="animable"></line><line x1="239.66" y1="362.54" x2="290.99" y2="362.54" style="fill: none; stroke: rgb(38, 50, 56); stroke-linecap: round; stroke-linejoin: round; transform-origin: 265.325px 362.54px;" id="el9k4sfnhpb0q" class="animable"></line><line x1="388.98" y1="368.24" x2="450.18" y2="368.24" style="fill: none; stroke: rgb(38, 50, 56); stroke-linecap: round; stroke-linejoin: round; transform-origin: 419.58px 368.24px;" id="elizqmlyi0l7" class="animable"></line><line x1="267.6" y1="368.24" x2="384.56" y2="368.24" style="fill: none; stroke: rgb(38, 50, 56); stroke-linecap: round; stroke-linejoin: round; transform-origin: 326.08px 368.24px;" id="el99xdyv3womo" class="animable"></line><line x1="239.66" y1="368.24" x2="264.12" y2="368.24" style="fill: none; stroke: rgb(38, 50, 56); stroke-linecap: round; stroke-linejoin: round; transform-origin: 251.89px 368.24px;" id="eliagu5klpia9" class="animable"></line><line x1="241.86" y1="385.44" x2="268.27" y2="385.44" style="fill: none; stroke: rgb(38, 50, 56); stroke-linecap: round; stroke-linejoin: round; transform-origin: 255.065px 385.44px;" id="elfdb0pwr5sx" class="animable"></line><line x1="372.43" y1="385.44" x2="398.84" y2="385.44" style="fill: none; stroke: rgb(38, 50, 56); stroke-linecap: round; stroke-linejoin: round; transform-origin: 385.635px 385.44px;" id="elv1y56dq4xyi" class="animable"></line><line x1="274.87" y1="385.44" x2="363.63" y2="385.44" style="fill: none; stroke: rgb(38, 50, 56); stroke-linecap: round; stroke-linejoin: round; transform-origin: 319.25px 385.44px;" id="elnuux8jryrx" class="animable"></line><line x1="406.17" y1="385.44" x2="449.45" y2="385.44" style="fill: none; stroke: rgb(38, 50, 56); stroke-linecap: round; stroke-linejoin: round; transform-origin: 427.81px 385.44px;" id="el9gik6lz473l" class="animable"></line><path d="M245.16,207.31s4.08.94,5-3.77-2.83-2.2-2.83.31,1.26,5,6,1.26,3.45-3.14,6.28-.32.31,3.46,6,1.26,6-1.26,5.65.63-1.57.94,3.77-.94,7.85-3.46,7.22-1-2.83,3.14,1.25.32,6.6-11.93,3.14-5-4.71,6,.32,5,6.59-4.4,6.59-1.89-4.08,4.09,0,2.52,5.65-3.14,5.65-1.57-3.77,4.39,1.57,1.88,6.91-5.34,6.91-3.14-.95,1.57,0,2.2-.95-1.26,1.88-.32,1.57,2.83,5.65,1.26,3.77-3.77,6-1.57,0,5.34,6,2.51,7.53-1.25,9.42-.94a27.41,27.41,0,0,0,4.71.31c1.25,0,.94-1.25,4.08,0a12.49,12.49,0,0,0,6,1.26H355" style="fill: none; stroke: rgb(54, 109, 182); stroke-linecap: round; stroke-linejoin: round; transform-origin: 300.08px 202.79px;" id="ellg6hluvu7tg" class="animable"></path><path d="M374.18,207.62a43.47,43.47,0,0,0,4.39-2.2c2.83-1.57,10.05-6.9,10.36-3.45s-7.85,7.85-6.9,4.08,6.59-1.88,10.67-.31,5-.32,10.05-.32,4.39,1.57,6.9,2.2,1.57,0,6-1.88,1.25-11-1.57-4.71-3.77,8.79,2.82,5.65,4.71.63,5.65.63-.63.31,3.14-1.26-.94.63,1.89,1.26,4.39-2.52,6.9-3.46,2.83,1.89,2.83,1.89h2.51" style="fill: none; stroke: rgb(54, 109, 182); stroke-linecap: round; stroke-linejoin: round; transform-origin: 407px 203.441px;" id="elu62fcgcc85" class="animable"></path><path d="M243.27,147s1.57-.63,4.08-4.39-1.57-5-2.51-.94-3.14,8.79,3.77,5.33,4.39-10,2.2-5-1.57,10.05,5,6.28,7.22-6,8.16-4.08-2.51,2.51,3.14,2.82,6.59-1.57,9.1-2.51,3.77,0,3.77,0a7.52,7.52,0,0,0,2.2.32c1.25,0,2.82-1,3.45,0s-6.28,2.19,1.89.94,10-6.6,10.67-2.51-5.65,7.53-5.65,3.76,3.77-7.53,9.73-4.08,5.65,4.4,8.79,5,8.16-2.82,8.16-2.82-.31.31,1.57,1.25,1.26.95,4.71,0,.63-.31,5.34-.94,6.9-.31,5,1.26-7.22-.63-.31-1.88,7.84.94,7.84,1.88,1.89,1.25,3.46.63a23.43,23.43,0,0,1,4.71-.95" style="fill: none; stroke: rgb(54, 109, 182); stroke-linecap: round; stroke-linejoin: round; transform-origin: 297.405px 144.372px;" id="el171ss64xg3m" class="animable"></path><path d="M251.43,128.51a48.59,48.59,0,0,0,7.44-1.85c2.07-.73,4-1.69,4.81-2.86,2.19-3.14-4.4-2.2-8.48,1.89s2.51,4.39,11,1.57,8.16-10.05,2.51-4.71-3.45,6.59,5.34,4.71,19.77-4.09,16.32-1-4.39,1.57,1.57.32,9.73-4.08,8.79-1.89-3.45,5,1.26,2.83,4.08,0,4.08,0c8.47-.94,13.18-11.62,7.22-7.85s-6,8.79-.63,8.48,10.36-5.34,7.85-2.83-6.59,4.4,2.19,2.2,11.62-6.91,11-3.77-.94,2.83,2.2,2.83,8.79-4.4,6.91-1.26-2.83,3.45,0,2.83,6.9-2.83,8.16-2.83-2.51,3.45,1.25,3.14,11.62-5,11.62-5" style="fill: none; stroke: rgb(54, 109, 182); stroke-linecap: round; stroke-linejoin: round; transform-origin: 307.635px 123.991px;" id="el1ir5svzjvhu" class="animable"></path><path d="M355,123.49s7.85,5.33,9.73,5.33" style="fill: none; stroke: rgb(54, 109, 182); stroke-linecap: round; stroke-linejoin: round; transform-origin: 359.865px 126.155px;" id="eldsnu9dn25c" class="animable"></path><polyline points="322.48 238.78 323.41 243.14 333.06 231.63" style="fill: none; stroke: rgb(54, 109, 182); stroke-linecap: round; stroke-linejoin: round; transform-origin: 327.77px 237.385px;" id="elqn8bi2yeefk" class="animable"></polyline></g><g id="freepik--Character--inject-6" class="animable" style="transform-origin: 164.018px 299.241px;"><path d="M215.77,428.7l7.86,7.66s17.94,6.65,18.75,7.86,0,4.64,0,4.64H201.06l1.09-16.46Z" style="fill: rgb(255, 255, 255); stroke: rgb(38, 50, 56); stroke-linecap: round; stroke-linejoin: round; transform-origin: 221.9px 438.78px;" id="elremm06xmwo" class="animable"></path><path d="M242.73,446.24H201.24l-.18,2.62h41.32A15.43,15.43,0,0,0,242.73,446.24Z" style="fill: rgb(255, 255, 255); stroke: rgb(38, 50, 56); stroke-linecap: round; stroke-linejoin: round; transform-origin: 221.895px 447.55px;" id="ell1kf5255r4" class="animable"></path><path d="M130.87,297.21l5.67,67S132,404.56,132,408.56s-2,17-2,17l13.67,1.67,18.23-69,2.67-28,22.33,50.33,15.28,51.86,13.62-3.7-10.56-66.49-19.59-62.67-1.41-7.33-53.34.66Z" style="fill: rgb(38, 50, 56); stroke: rgb(38, 50, 56); stroke-linecap: round; stroke-linejoin: round; transform-origin: 172.9px 362.325px;" id="elpr7433wwgpa" class="animable"></path><path d="M130,425.56l-4,10.92s-7.45,8.66-6.85,10.28a3.34,3.34,0,0,0,2,2h18.54a2.38,2.38,0,0,0,1.81-2,25.51,25.51,0,0,0,.4-4.44l1.75-15.09Z" style="fill: rgb(255, 255, 255); stroke: rgb(38, 50, 56); stroke-linecap: round; stroke-linejoin: round; transform-origin: 131.383px 437.16px;" id="elezfzkrvwr8f" class="animable"></path><path d="M141.49,446.76q.09-.39.15-.81H119.21a1.36,1.36,0,0,0-.09.81,3.34,3.34,0,0,0,2,2h18.54A2.38,2.38,0,0,0,141.49,446.76Z" style="fill: rgb(255, 255, 255); stroke: rgb(38, 50, 56); stroke-linecap: round; stroke-linejoin: round; transform-origin: 130.367px 447.355px;" id="el424ocpyrtpy" class="animable"></path><path d="M149.87,201.29s-17.5,1-22.75,4.5-30.75,24.5-30.75,24.5l1.31,21.84,28.19-20.34,4,70.5,55.75-2.75-1.25-39.25-.75-1.25s18,18.5,24.75,18,8.25-11.75,3.25-18.75-12.5-17-17.75-24.5-5.25-18.5-13-23.75-21.25-8.25-21.25-8.25Z" style="fill: rgb(54, 109, 182); stroke: rgb(38, 50, 56); stroke-linecap: round; stroke-linejoin: round; transform-origin: 155.475px 251.79px;" id="eloiuv9low27" class="animable"></path><line x1="184.37" y1="260.29" x2="183.28" y2="237.72" style="fill: rgb(255, 255, 255); stroke: rgb(38, 50, 56); stroke-linecap: round; stroke-linejoin: round; transform-origin: 183.825px 249.005px;" id="elkflzw3jntoj" class="animable"></line><line x1="186.85" y1="246.71" x2="187.49" y2="242.84" style="fill: rgb(255, 255, 255); stroke: rgb(38, 50, 56); stroke-linecap: round; stroke-linejoin: round; transform-origin: 187.17px 244.775px;" id="eldzpxkouumg7" class="animable"></line><line x1="184.78" y1="259.11" x2="186.39" y2="249.49" style="fill: rgb(255, 255, 255); stroke: rgb(38, 50, 56); stroke-linecap: round; stroke-linejoin: round; transform-origin: 185.585px 254.3px;" id="eloiz95c5e7e" class="animable"></line><line x1="161.49" y1="273.53" x2="164" y2="276.27" style="fill: rgb(255, 255, 255); stroke: rgb(38, 50, 56); stroke-linecap: round; stroke-linejoin: round; transform-origin: 162.745px 274.9px;" id="el3vjo59vlabf" class="animable"></line><line x1="134.49" y1="244.05" x2="159.91" y2="271.8" style="fill: rgb(255, 255, 255); stroke: rgb(38, 50, 56); stroke-linecap: round; stroke-linejoin: round; transform-origin: 147.2px 257.925px;" id="elqfurk6oe5x" class="animable"></line><line x1="143.62" y1="262.11" x2="153.46" y2="271.76" style="fill: rgb(255, 255, 255); stroke: rgb(38, 50, 56); stroke-linecap: round; stroke-linejoin: round; transform-origin: 148.54px 266.935px;" id="el7lcb9kzidaq" class="animable"></line><line x1="138.7" y1="257.3" x2="141.53" y2="260.07" style="fill: rgb(255, 255, 255); stroke: rgb(38, 50, 56); stroke-linecap: round; stroke-linejoin: round; transform-origin: 140.115px 258.685px;" id="elizf3dv33fhb" class="animable"></line><polyline points="134.19 226.28 125.87 231.79 133.89 231.1" style="fill: none; stroke: rgb(38, 50, 56); stroke-linecap: round; stroke-linejoin: round; transform-origin: 130.03px 229.035px;" id="elkgf09ntfpq" class="animable"></polyline><path d="M148.14,180.9a87.73,87.73,0,0,1,.9,11.52,82.29,82.29,0,0,1-.9,11.29s11.29,17.17,13.32,18.52,3.39-4.52,3.39-7,.23-9.71.23-9.71v-8.13Z" style="fill: rgb(176, 176, 176); stroke: rgb(38, 50, 56); stroke-linecap: round; stroke-linejoin: round; transform-origin: 156.61px 201.665px;" id="elzeumo4pnr4p" class="animable"></path><path d="M165,206.63c0-.68,0-1.11,0-1.11v-8.13l-3.84-3.73-9.37-3.79Z" style="fill: rgb(38, 50, 56); stroke: rgb(38, 50, 56); stroke-linecap: round; stroke-linejoin: round; transform-origin: 158.395px 198.25px;" id="el8zn8cj9xbrr" class="animable"></path><path d="M175.69,158.31s2.71,8.81,2.94,12.42-1.81,6.33-1.81,7.46,3.16,5.64,3.16,7.23-3.84,3.61-3.84,3.61-1.58,8.36-5.64,11.07-13.33-3.84-16.94-7.23a21.74,21.74,0,0,1-6.33-10.16c-1.13-3.62.23-12,2.49-18.75a15.36,15.36,0,0,1,12.42-10.84C167.33,152.21,175,155.15,175.69,158.31Z" style="fill: rgb(176, 176, 176); stroke: rgb(38, 50, 56); stroke-linecap: round; stroke-linejoin: round; transform-origin: 163.402px 176.847px;" id="el3a9b0yxt1oa" class="animable"></path><path d="M172.3,179.66c0,1.06-.35,1.92-.79,1.92s-.79-.86-.79-1.92.36-1.92.79-1.92S172.3,178.6,172.3,179.66Z" style="fill: rgb(38, 50, 56); transform-origin: 171.51px 179.66px;" id="elimrg09k5a2q" class="animable"></path><path d="M170,175.7s3.17-1.58,5,.46" style="fill: none; stroke: rgb(38, 50, 56); stroke-linecap: round; stroke-linejoin: round; transform-origin: 172.5px 175.638px;" id="el3qb88gn82e6" class="animable"></path><path d="M171.85,192.42s-4.74-1.58-5-5" style="fill: none; stroke: rgb(38, 50, 56); stroke-linecap: round; stroke-linejoin: round; transform-origin: 169.35px 189.92px;" id="elus254vaqkpr" class="animable"></path><path d="M149,180.07s4.29.68,4.74-1.58-2.26-2.71.68-4.74,5-2,5.87-3.39-.36-3.54,1.22-7.15,3.48-2.68,8-2a20.45,20.45,0,0,1,7.49,2.6s2.78-5.88-.16-9.27-12.27-6.83-22.66-3.67-13.54,10.68-14.44,18.81S142,182.33,145,183.23,149,180.07,149,180.07Z" style="fill: rgb(38, 50, 56); stroke: rgb(38, 50, 56); stroke-linecap: round; stroke-linejoin: round; transform-origin: 158.887px 166.491px;" id="elu1juy9i5gg" class="animable"></path><path d="M151.3,179.54s-2.71-8.35-5-4.06-1.13,7.9,1.13,9.26a2.07,2.07,0,0,0,3.16-1.13" style="fill: rgb(176, 176, 176); stroke: rgb(38, 50, 56); stroke-linecap: round; stroke-linejoin: round; transform-origin: 148.177px 179.679px;" id="elpkmx2e5kfci" class="animable"></path><path d="M201.22,265.08c2.88-5.29,15.63-20.86,15.63-20.86l8.31,4s-6.29,22.92-9.31,26.19-6.34,4.38-9.87,1.86" style="fill: rgb(176, 176, 176); stroke: rgb(38, 50, 56); stroke-linecap: round; stroke-linejoin: round; transform-origin: 213.19px 260.936px;" id="ela2d4b57q0oc" class="animable"></path><path d="M206.16,276.12a7.9,7.9,0,0,0,9.87-1.86c.91-1,2.12-3.77,3.36-7.16a13,13,0,0,1-14.6-7.32,34.69,34.69,0,0,0-3.87,6.17c-.1.31.73,4.14.68,4.42" style="fill: rgb(54, 109, 182); stroke: rgb(38, 50, 56); stroke-linecap: round; stroke-linejoin: round; transform-origin: 210.151px 268.439px;" id="elzmfcdcbrul" class="animable"></path><path d="M300.72,279.21a1.44,1.44,0,0,1-.57-.11l-10.67-4.43a1.5,1.5,0,1,1,1.15-2.77l10.67,4.43a1.5,1.5,0,0,1-.58,2.88Z" style="fill: rgb(255, 255, 255); stroke: rgb(38, 50, 56); stroke-linecap: round; stroke-linejoin: round; transform-origin: 295.368px 275.491px;" id="elm8nqkppao3" class="animable"></path><path d="M267.41,271.45,30.25,165a7.51,7.51,0,0,1-3.77-9.92h0a7.5,7.5,0,0,1,9.91-3.77L273.55,257.76Z" style="fill: rgb(255, 255, 255); stroke: rgb(38, 50, 56); stroke-linecap: round; stroke-linejoin: round; transform-origin: 149.686px 211.052px;" id="elwltj3ypgbqp" class="animable"></path><path d="M62.44,163l-26-11.69A7.5,7.5,0,0,0,30.25,165l25.4,11.48Z" style="fill: rgb(255, 255, 255); stroke: rgb(38, 50, 56); stroke-linecap: round; stroke-linejoin: round; transform-origin: 44.1381px 163.562px;" id="elwjn2qtaejqj" class="animable"></path><polygon points="273.55 257.76 297.29 274.02 295.81 277.18 267.41 271.45 273.55 257.76" style="fill: rgb(255, 255, 255); stroke: rgb(38, 50, 56); stroke-linecap: round; stroke-linejoin: round; transform-origin: 282.35px 267.47px;" id="eld1e16x8vhob" class="animable"></polygon><path d="M56.14,160.19l-19.75-8.86A7.5,7.5,0,0,0,30.25,165l18.92,8.49Z" style="fill: rgb(54, 109, 182); stroke: rgb(38, 50, 56); stroke-linecap: round; stroke-linejoin: round; transform-origin: 41.1298px 162.145px;" id="elgtas55e4uer" class="animable"></path><path d="M80.12,175.79s-2,10.75-.5,12.75,9.75,9.5,9.75,9.5-3.25,43.75-2.5,47.75,9.25,7,12,6.25,4.75-3.75,7.25-9.25-8.75-44-8.75-45.75-5.25-15.25-5.25-15.25,4.25-3,5-4-3-.25-3.75-.25a41.65,41.65,0,0,1-7.25-1.5C85.12,175.54,80.12,175.79,80.12,175.79Z" style="fill: rgb(176, 176, 176); stroke: rgb(38, 50, 56); stroke-linecap: round; stroke-linejoin: round; transform-origin: 92.7723px 213.941px;" id="el9q0rx7fo734" class="animable"></path><path d="M92.22,177.48s-3.54.89-3.41,1.77.13,6.45.13,6.45" style="fill: rgb(255, 255, 255); stroke: rgb(38, 50, 56); stroke-linecap: round; stroke-linejoin: round; transform-origin: 90.5133px 181.59px;" id="elvc6ovwa4izf" class="animable"></path><path d="M86.79,176.6s-3-.13-3,1.52v6.95" style="fill: rgb(255, 255, 255); stroke: rgb(38, 50, 56); stroke-linecap: round; stroke-linejoin: round; transform-origin: 85.29px 180.834px;" id="el83bmrfsiru9" class="animable"></path><line x1="80.08" y1="176.47" x2="80.59" y2="185.07" style="fill: rgb(255, 255, 255); stroke: rgb(38, 50, 56); stroke-linecap: round; stroke-linejoin: round; transform-origin: 80.335px 180.77px;" id="elny51oaucb8" class="animable"></line><path d="M98.87,252c2.75-.75,4.75-3.75,7.25-9.25.95-2.07-.07-8.84-1.69-16.56a18.75,18.75,0,0,1-17.05,2c-.49,8.59-.8,16.06-.51,17.61C87.62,249.79,96.12,252.79,98.87,252Z" style="fill: rgb(54, 109, 182); stroke: rgb(38, 50, 56); stroke-linecap: round; stroke-linejoin: round; transform-origin: 96.6219px 239.158px;" id="ellje8tr2rso" class="animable"></path><path d="M216.76,232.24a5.53,5.53,0,0,1,3.71-1.3c2,.19,2.41,3.16,2.22,5.75s-3,3.16-3.34,1.49-.74-4.27-.74-4.27Z" style="fill: rgb(176, 176, 176); stroke: rgb(38, 50, 56); stroke-linecap: round; stroke-linejoin: round; transform-origin: 219.746px 235.032px;" id="el2ego7nfdkjt" class="animable"></path><path d="M222.32,232.06a2.94,2.94,0,0,1,3.53,1.67c1.11,2.41-.19,5.56-1.49,5.75s-1.67-2.79-1.67-2.79Z" style="fill: rgb(176, 176, 176); stroke: rgb(38, 50, 56); stroke-linecap: round; stroke-linejoin: round; transform-origin: 224.295px 235.715px;" id="eleyb5u8mnoua" class="animable"></path><path d="M225.85,233.73a1.8,1.8,0,0,1,2.59,1.29c.75,2.23,1.49,5-.18,5s-2.23-3-2.23-3Z" style="fill: rgb(176, 176, 176); stroke: rgb(38, 50, 56); stroke-linecap: round; stroke-linejoin: round; transform-origin: 227.56px 236.777px;" id="el2jx7nc1hc5v" class="animable"></path><path d="M228.44,235s2.42-.18,3,1.3,1.67,4.27-.37,4.27c-.55,0-1.85-2.6-1.85-2.6Z" style="fill: rgb(176, 176, 176); stroke: rgb(38, 50, 56); stroke-linecap: round; stroke-linejoin: round; transform-origin: 230.348px 237.782px;" id="elkv8fa8roa7f" class="animable"></path></g><defs>     <filter id="active" height="200%">         <feMorphology in="SourceAlpha" result="DILATED" operator="dilate" radius="2"></feMorphology>                <feFlood flood-color="#32DFEC" flood-opacity="1" result="PINK"></feFlood>        <feComposite in="PINK" in2="DILATED" operator="in" result="OUTLINE"></feComposite>        <feMerge>            <feMergeNode in="OUTLINE"></feMergeNode>            <feMergeNode in="SourceGraphic"></feMergeNode>        </feMerge>    </filter>    <filter id="hover" height="200%">        <feMorphology in="SourceAlpha" result="DILATED" operator="dilate" radius="2"></feMorphology>                <feFlood flood-color="#ff0000" flood-opacity="0.5" result="PINK"></feFlood>        <feComposite in="PINK" in2="DILATED" operator="in" result="OUTLINE"></feComposite>        <feMerge>            <feMergeNode in="OUTLINE"></feMergeNode>            <feMergeNode in="SourceGraphic"></feMergeNode>        </feMerge>            <feColorMatrix type="matrix" values="0   0   0   0   0                0   1   0   0   0                0   0   0   0   0                0   0   0   1   0 "></feColorMatrix>    </filter></defs></svg>